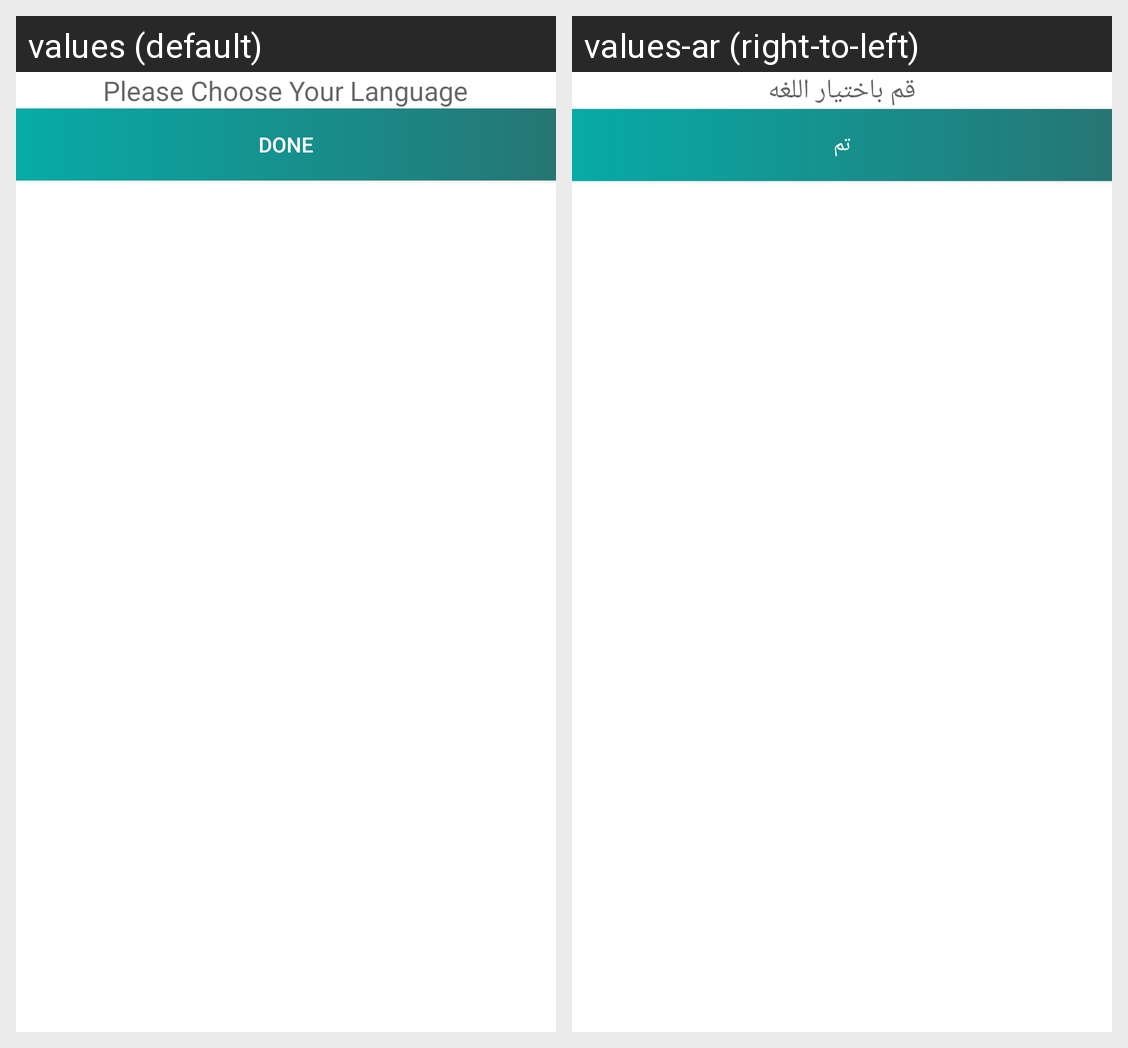

The same Android screen rendered under two of its app's locales, left to right. List the strings drawn on it with the default value and each locale's translation.
Android screen res/layout/activity_language.xml rendered under 2 locales, left to right: values (default), values-ar (right-to-left). Device: Nexus 5 (rendered at 1080×1920; each locale shown at half size, 540×960, under a caption strip naming it); theme AppTheme.
Strings drawn on this screen, with the default value and each locale's value (text and hints the layout hard-codes, and strings that could not be matched under every locale, appear in the picture but are not listed):

choose_language
  values: Please Choose Your Language
  values-ar: قم باختيار اللغه

Done
  values: Done
  values-ar: تم
